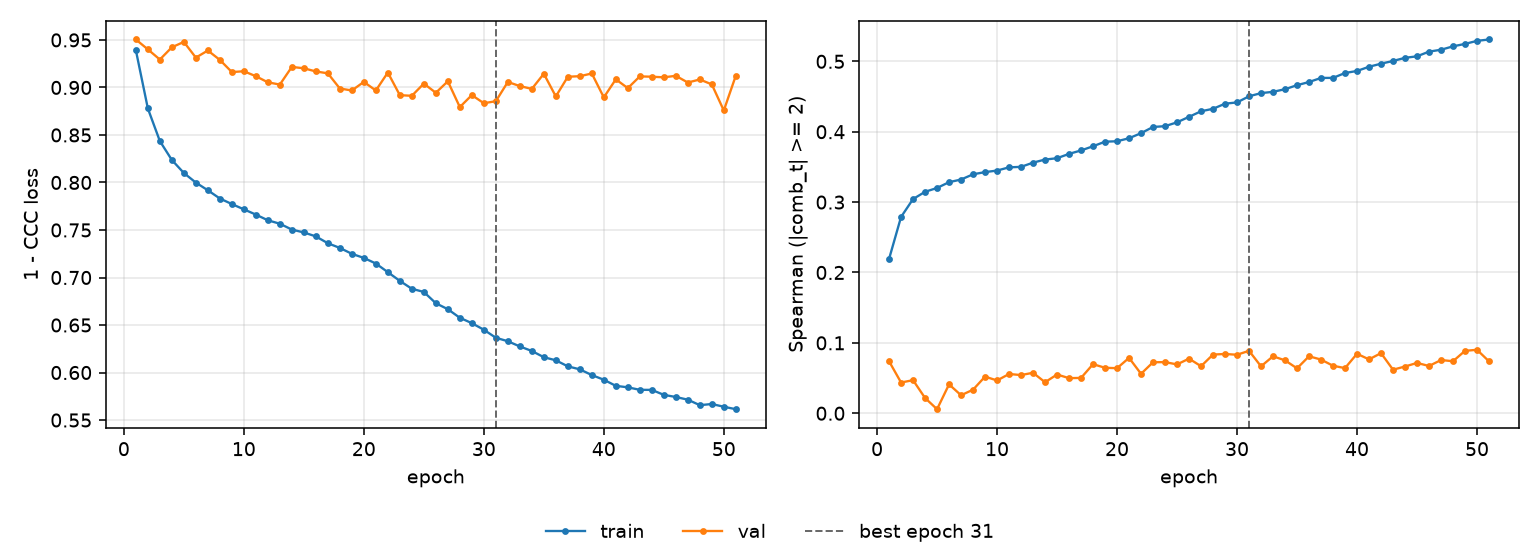

Values plotted in this chart, from the file beside it:
epoch, tr_loss, vl_loss, tr_sp, vl_sp, is_best
1, 0.9392, 0.9505, 0.2193, 0.0739, False
2, 0.8779, 0.9401, 0.2789, 0.04366, False
3, 0.8436, 0.9294, 0.3044, 0.047, False
4, 0.8237, 0.9423, 0.3146, 0.0217, False
5, 0.81, 0.9479, 0.3201, 0.005739, False
6, 0.7999, 0.9314, 0.3283, 0.04102, False
7, 0.7918, 0.9389, 0.3321, 0.02559, False
8, 0.7831, 0.929, 0.3395, 0.03345, False
9, 0.7773, 0.9162, 0.3426, 0.05205, False
10, 0.7717, 0.917, 0.3448, 0.04657, False
11, 0.7662, 0.9118, 0.3494, 0.05576, False
12, 0.7602, 0.9054, 0.3501, 0.05425, False
13, 0.7566, 0.903, 0.3561, 0.05751, False
14, 0.7504, 0.9216, 0.3605, 0.04407, False
15, 0.7474, 0.9202, 0.3624, 0.05504, False
16, 0.7433, 0.9169, 0.3685, 0.04985, False
17, 0.7361, 0.9148, 0.3734, 0.05023, False
18, 0.7311, 0.8989, 0.3794, 0.06973, False
19, 0.7249, 0.8968, 0.3859, 0.06461, False
20, 0.7206, 0.9058, 0.3865, 0.064, False
21, 0.7147, 0.8968, 0.3907, 0.07868, False
22, 0.7056, 0.9157, 0.3979, 0.05603, False
23, 0.6964, 0.8919, 0.4068, 0.07246, False
24, 0.6881, 0.8912, 0.4079, 0.07265, False
25, 0.6848, 0.9041, 0.4134, 0.06939, False
26, 0.6729, 0.8944, 0.4212, 0.07759, False
27, 0.6666, 0.9065, 0.4291, 0.06683, False
28, 0.6576, 0.8794, 0.4326, 0.08338, False
29, 0.652, 0.892, 0.4398, 0.08422, False
30, 0.6451, 0.8834, 0.4416, 0.0831, False
31, 0.6366, 0.8855, 0.4504, 0.0887, True
32, 0.6329, 0.9058, 0.4548, 0.06665, False
33, 0.6275, 0.9015, 0.4567, 0.08096, False
34, 0.6227, 0.8985, 0.4604, 0.07515, False
35, 0.6161, 0.9144, 0.4661, 0.0638, False
36, 0.6129, 0.8906, 0.4706, 0.08096, False
37, 0.6065, 0.9113, 0.4764, 0.07624, False
38, 0.6033, 0.9118, 0.4765, 0.06747, False
39, 0.5973, 0.9147, 0.4835, 0.06415, False
40, 0.5924, 0.8895, 0.4863, 0.08452, False
41, 0.586, 0.9086, 0.4923, 0.07651, False
42, 0.5844, 0.8993, 0.4967, 0.08543, False
43, 0.5818, 0.9116, 0.5005, 0.06186, False
44, 0.5817, 0.9113, 0.505, 0.06642, False
45, 0.5765, 0.9107, 0.5072, 0.0715, False
46, 0.5743, 0.9122, 0.5138, 0.06716, False
47, 0.5715, 0.9052, 0.5165, 0.0756, False
48, 0.5656, 0.9084, 0.5213, 0.07391, False
49, 0.5669, 0.9032, 0.5248, 0.08868, False
50, 0.564, 0.8758, 0.5291, 0.09016, False
51, 0.5614, 0.9124, 0.5311, 0.07374, False
